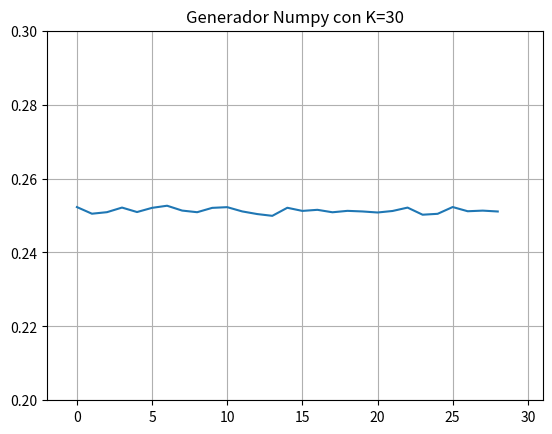

The matplotlib source for this figure:

import numpy as np
import matplotlib.pyplot as plt
#from tqdm import tqdm 

N= np.random.uniform(size=10**4)
coeficientes=[]
np.array(coeficientes)

def calidad_generador (N,x):
    k=30
    total=0
    for l in range (1,k):
        i=1
        for j in range (x-k):
            i=N[j+l]*N[j]
            total+=i
        total=total/x
        coeficientes.append(total)
        
    return coeficientes 

#los primeros k = 30 y N = 10**4
#fluctuar alrededor del valor teorico C(k) = 1/4.
plt.title("Generador Numpy con K=30")          
plt.plot(calidad_generador(N,10**4))
plt.xlim(-2,31)
plt.ylim(0.2,0.3)
plt.grid()    
